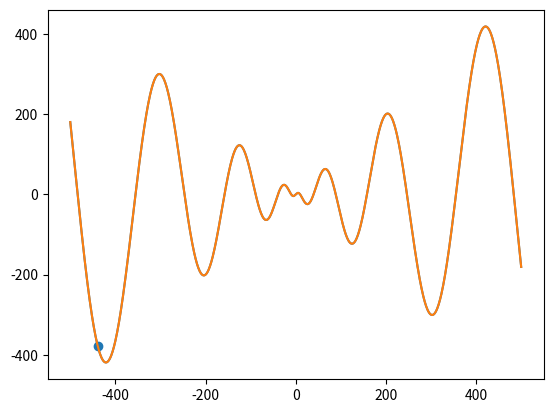

Python code for this plot:
# -*- coding: utf-8 -*-
"""
Created on Sat May 15 14:58:09 2021

@author: Cesar Fierro
"""

"""Practica Algoritmos Geneticos"""

"""Importamos las librerias que necesitaremos para la practica"""
import numpy as np
import matplotlib.pyplot as plt
import math

import random
random.seed()

# Arreglos usados para mostrar la grafica
valoresParaX = np.empty([1001])
arrayDimensional = np.arange(-500, 501, 1)

"""Definimos las funciones que utilizaremos para los pasos del algoritmo genetico"""

# Definciion de la funcion coste
def funcionCoste(x):
    return x * math.sin(math.sqrt(abs(x)))

# Funcion que genera la poblacion inicial tomando como parametros los valores de NBITS y NIPOP
# Devuelve una matriz binaria de NIPOP x NBITS, llena con 0'S y 1's aleatoriamente
def generarPoblacionInicial(NBITS, NIPOP):
    matrizIPOP = np.random.randint(2, size=(NIPOP,NBITS))
    return matrizIPOP 

# Funcion mating pool para seleccionar los mejores cromosomas
def matingPool(matrizIPOP, NPOP, NGOOD):
    # Iniciar iteracion
    # Generamos su valor en decimal
    matrizIPOPDecimal = convertirMatrizBinariaAListaEntera(matrizIPOP)
    # Generamos los costos para cada individuo
    listaDeCostos = obtenerListaCostoDeX(matrizIPOPDecimal)
    # Ordenamos los costos de menor a mayor, mas adelante utilizaremos esto para ordenar la matriz
    listaDeCostosOrdenada = ordenarCostesDeMenorAMayor(obtenerListaCostoDeX(matrizIPOPDecimal))
    
    """Imprimimos la informacion de la matriz generada aleatoriamente desordenada"""
    print("Valores Iniciales")
    print("Matriz IPOP", "\t\t ", "Valores en Decimal", "Valores de coste")
    for i in matrizIPOP:
        print(i, "\t", convertirListaBinariaAEntero(i), "\t\t\t", funcionCoste(convertirListaBinariaAEntero(i)))
    print("\n")
    
    """Ordenamos la matriz de menor a mayo de acuerdo a los costos"""
    matrizIPOPordenada = listasOrdenadas(matrizIPOP, listaDeCostos, listaDeCostosOrdenada)
    
    """Imprimimos la informacion de la matriz Ordenada"""
    print("Valores ordenados de menor a mayor de acuerdo al valor de coste")
    print("Matriz IPOP", "\t\t ", "Valores en Decimal", "Valores de coste")
    for i in matrizIPOPordenada:
        print(i, "\t", convertirListaBinariaAEntero(i), "\t\t\t", funcionCoste(convertirListaBinariaAEntero(i)))
    print("\n")
    
    """Imprimimos NPOP y obtenemos la matriz NPOP"""
    print("NPOP: ", NPOP)
    matrizNPOP = matrizIPOPordenada[0:NPOP]
    print(matrizNPOP)
    print("\n")
    
    """Imprimimos NGOOD y obtenemos la matriz NGOOD"""
    print("NGOOD: ", NGOOD)
    matrizNGOOD = matrizIPOPordenada[0:NGOOD]
    
    print(matrizNGOOD)
    print("\n")
    return matrizNGOOD
    
def seleccionDeParejasYCruce(matrizNGOOD):
    nuevaMatrizIPOP = np.copy(matrizNGOOD)
    # Primero calculamos el punto de cruce
    puntoDeCruce = np.random.randint(1, len(matrizNGOOD[0]))
    print("Cruce sencillo")
    print("Punto de Cruce:", puntoDeCruce)
    
    # Si tenemos un numero par, se forman las parejas y pasan sus descendientes
    # si es un numero impar el ultimo elemento pasa directo
    if len(matrizNGOOD) % 2 == 0:
        par = 0
    else:
        par = 1
    
    #Cruzamos los padres y obtenemos descendientes de los cuales formamos una matriz de una nueva poblacion
    for i in range(0, len(matrizNGOOD) - par, 2):
        nuevaMatrizIPOP[i][:puntoDeCruce] = matrizNGOOD[i][:puntoDeCruce]
        nuevaMatrizIPOP[i][puntoDeCruce:] = matrizNGOOD[i + 1][puntoDeCruce:]
        
        nuevaMatrizIPOP[i + 1][:puntoDeCruce] = matrizNGOOD[i + 1][:puntoDeCruce]
        nuevaMatrizIPOP[i + 1][puntoDeCruce:] = matrizNGOOD[i][puntoDeCruce:]
        
    print("Nueva Poblacion")
    print(nuevaMatrizIPOP)
    print("\n")
    return nuevaMatrizIPOP
    
def mutacion():
    pass

# Funcion que compara el elemento mas apto con el modelo y devuelve si se llego a la convergencia
def convergencia(poblacion, modelo):
    for elemento in poblacion:
        if (elemento == modelo).all():
            return True
    return False

"""Definicion de otras funciones herramienta que se utilizaran"""

# Funcion para graficar la funcion principal
def graficarFuncion():
    
    for i in range(0, 1001):
        xGraph = i - 500
        valoresParaX[i] = funcionCoste(xGraph)
    plt.plot(arrayDimensional, valoresParaX)
    plt.show()

# Funcion que grafica la funcion fitness y el minimo encontrado
def graficarMinimo(pointX, pointY):
    for i in range(0, 1001):
        xGraph = i - 500
        valoresParaX[i] = funcionCoste(xGraph)
    plt.plot(arrayDimensional, valoresParaX)
    plt.scatter(pointX, pointY)
    plt.show()


# Funcion que convierte una matriz Binaria en una lista decimal, tomando en cuenta el signo
def convertirMatrizBinariaAListaEntera(matrizIPOP):
    listaCromosomasInt = []
    for listaBinaria in matrizIPOP:
        if listaBinaria[0] == 0:
            signo = "-"
        else:
            signo = ""
        strNumeroEntero = ""
        for i in range(1,10):
            strNumeroEntero += str(listaBinaria[i])
        listaCromosomasInt.append(int(signo + strNumeroEntero, 2))
    return listaCromosomasInt

# Funcion que convierte una lista binaria a un numero decimal
def convertirListaBinariaAEntero(listaBinaria):
    if listaBinaria[0] == 0:
        signo = "-"
    else:
        signo = ""
    strNumeroEntero = ""
    for i in range(1,10):
        strNumeroEntero += str(listaBinaria[i])
    return int(signo + strNumeroEntero, 2)

# Funcion que ordena los costos de menos a mayor
def ordenarCostesDeMenorAMayor(listaCromosomasAOrdenar):
    listaCromosomasAOrdenar.sort()
    return listaCromosomasAOrdenar

# Funcion que toma la matrizIPOP binaria original y la ordena de acuerdo a los costos
def listasOrdenadas(matrizBinaria, listaCostos, listaDeCostosOrdenada):
    nuevaMatrizBinaria = np.copy(matrizBinaria)
    for i in range(0, len(listaDeCostosOrdenada)):
        index = listaCostos.index(listaDeCostosOrdenada[i])
        nuevaMatrizBinaria[i] = matrizBinaria[index]
    return nuevaMatrizBinaria


# Funcion que toma la lista de decimales y obtiene el costo para cada elemento
def obtenerListaCostoDeX(listaCromosomasInt):
    listaCostosX = []
    for x in listaCromosomasInt:
        listaCostosX.append(funcionCoste(x))
    return listaCostosX



def main():
    graficarFuncion()
    
    """Defininmos los parametros y dimensiones de nuestras entradas"""
    NBITS = 10
    NIPOP = 20
    NPOP = int(random.randint(2, NIPOP))
    NGOOD = int(random.randint(2, NPOP))
    NBAD = NPOP - NGOOD
    MODELO = np.array([0, 1, 1, 0, 1, 0, 0, 1, 0, 1]) # =-421
    
    # Imprimimos el modelo
    print("Modelo:")
    print(MODELO)
    print("\n")
    
    # Generamos la poblacion inicial llamando a la funcion y guardando el valor de retorno en la
    # variable "matrizIPOP"
    matrizIPOP = generarPoblacionInicial(NBITS, NIPOP)
    print("Matriz generada aleatoriamente")
    print(matrizIPOP)
    print("\n")

    for i in range(0, 2):
        """Comienza mating pool"""
        # Ordenamos los elementos de menor a mayor, imprime los valores iniciales desordenados,
        # los valores ordenados de acuerdo al coste y devuelve una matriz con los valores NGOOD
        matrizNGOOD = matingPool(matrizIPOP, NPOP, NGOOD)
    
    
        """Comienza Seleccion de pareja y Cruce"""
        nuevaPoblacion = seleccionDeParejasYCruce(matrizNGOOD)
        
        """No se realiza mutacion"""
        #mutacion()
    
        """Revisamos si se cumple la convergencia"""
        if convergencia(nuevaPoblacion, MODELO):
            print("convergencia alcanzada, mostrando minimo")
            break
        else:
            print("Convergencia no alcanzada")
            """Reescribimos el valor de NIPOP, NPOP y NGOOD"""
            NIPOP = len(nuevaPoblacion)
            NPOP = int(random.randint(2, NIPOP))
            NGOOD = int(random.randint(2, NPOP))
        print("\n")
        matrizIPOP = np.copy(nuevaPoblacion)
        
    print("Minimo encontrado")
    print(nuevaPoblacion[0])
    print(convertirListaBinariaAEntero(nuevaPoblacion[0]))
    print("Coste:", funcionCoste(convertirListaBinariaAEntero(nuevaPoblacion[0])))
    graficarMinimo(convertirListaBinariaAEntero(nuevaPoblacion[0]), funcionCoste(convertirListaBinariaAEntero(nuevaPoblacion[0])))
        
if __name__=="__main__":
    main()
